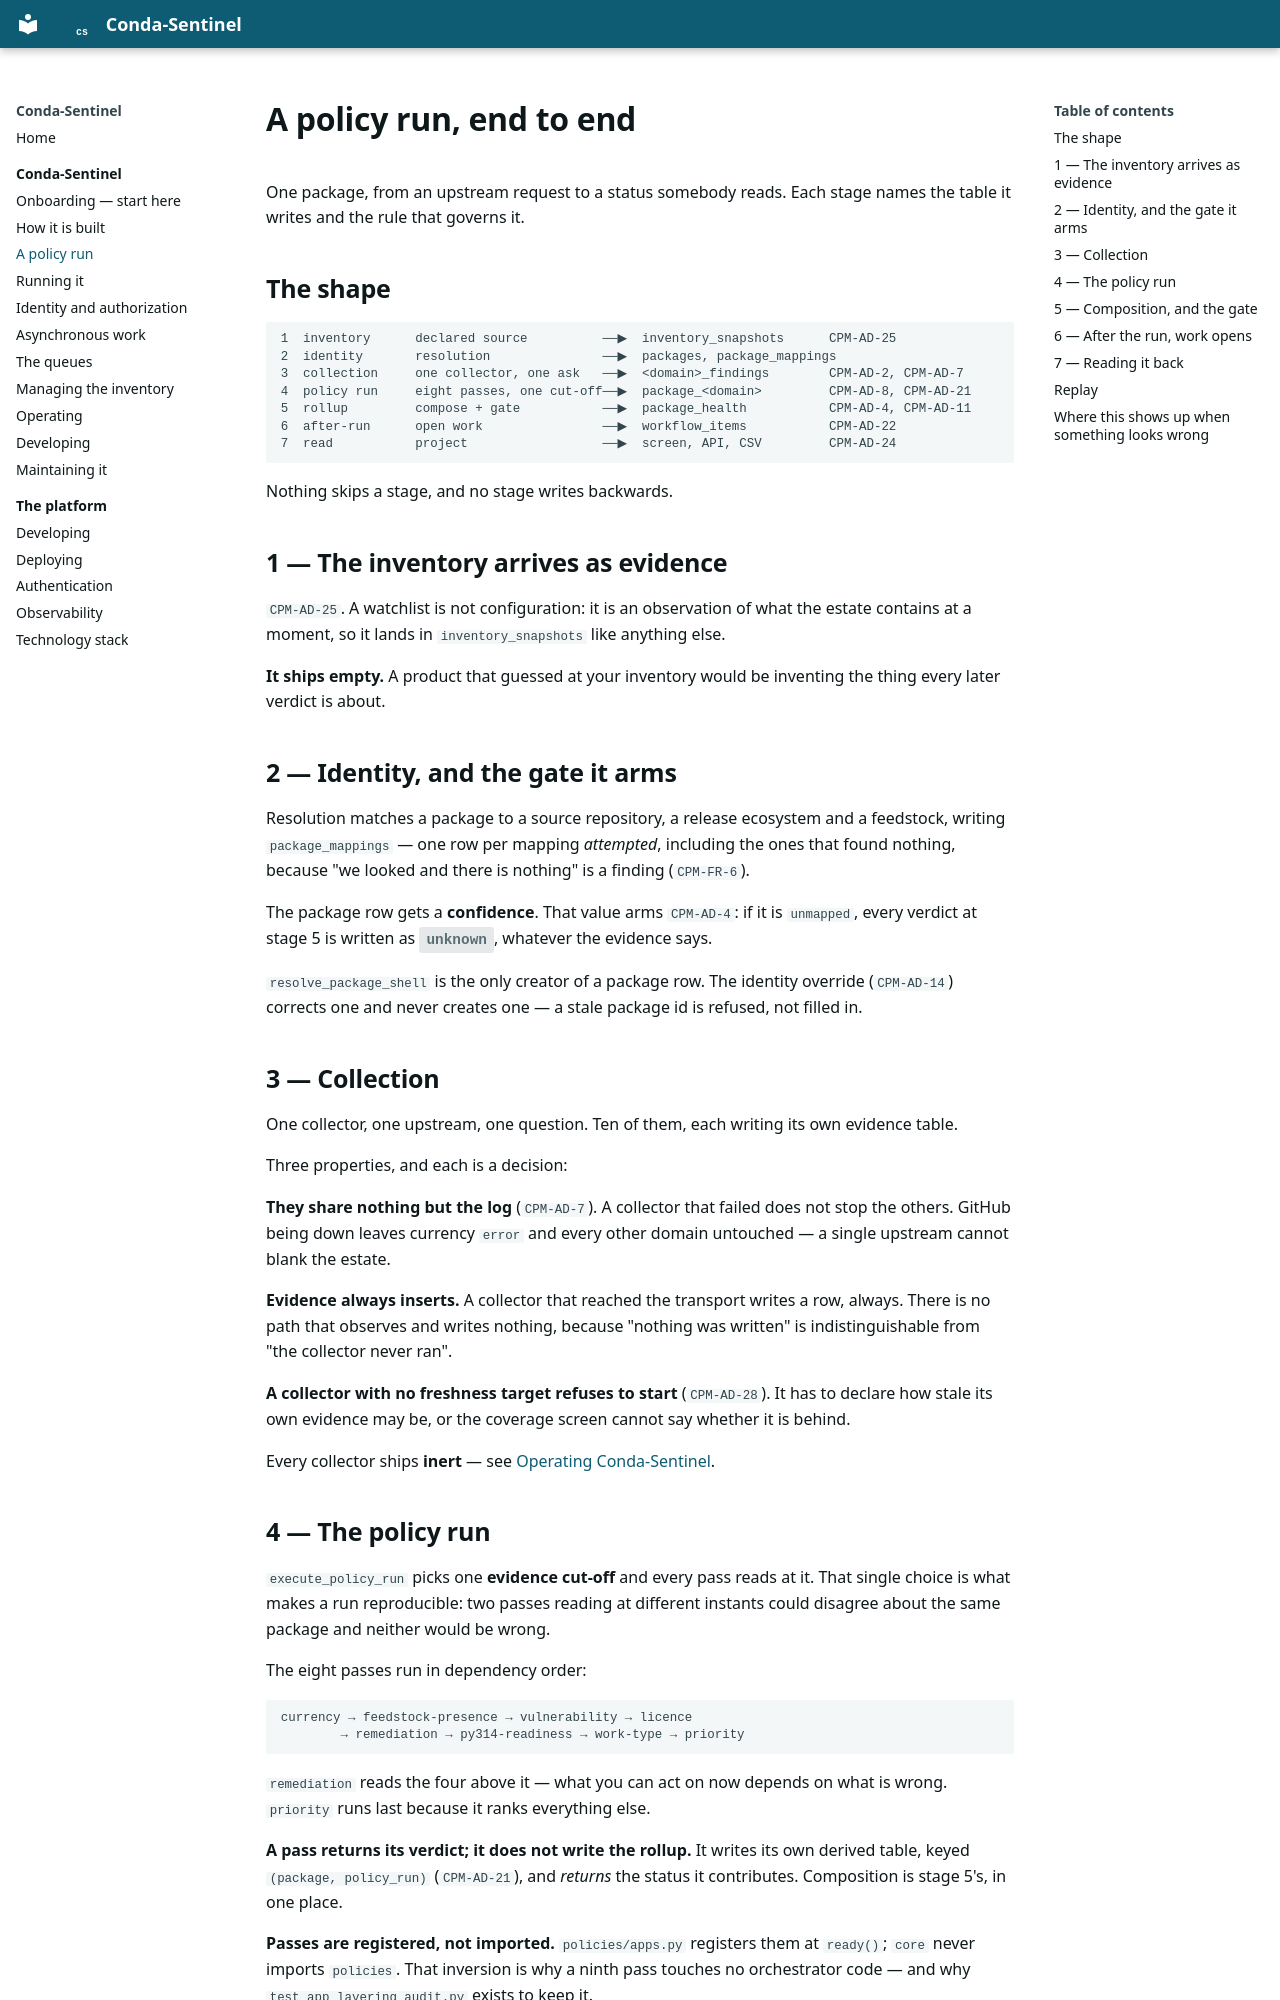

repository: millsks/conda-package-supply-chain-monitor · page: conda-sentinel/the-policy-run/index.html · generator: mkdocs

# A policy run, end to end

One package, from an upstream request to a status somebody reads. Each stage names the
table it writes and the rule that governs it.

## The shape

```text
1  inventory      declared source          ──▶  inventory_snapshots      CPM-AD-25
2  identity       resolution               ──▶  packages, package_mappings
3  collection     one collector, one ask   ──▶  <domain>_findings        CPM-AD-2, CPM-AD-7
4  policy run     eight passes, one cut-off──▶  package_<domain>         CPM-AD-8, CPM-AD-21
5  rollup         compose + gate           ──▶  package_health           CPM-AD-4, CPM-AD-11
6  after-run      open work                ──▶  workflow_items           CPM-AD-22
7  read           project                  ──▶  screen, API, CSV         CPM-AD-24
```

Nothing skips a stage, and no stage writes backwards.

## 1 — The inventory arrives as evidence

`CPM-AD-25`. A watchlist is not configuration: it is an observation of what the estate
contains at a moment, so it lands in `inventory_snapshots` like anything else.

**It ships empty.** A product that guessed at your inventory would be inventing the
thing every later verdict is about.

## 2 — Identity, and the gate it arms

Resolution matches a package to a source repository, a release ecosystem and a
feedstock, writing `package_mappings` — one row per mapping *attempted*, including the
ones that found nothing, because "we looked and there is nothing" is a finding
(`CPM-FR-6`).

The package row gets a **confidence**. That value arms `CPM-AD-4`: if it is
`unmapped`, every verdict at stage 5 is written as
<span class="cs-state unknown">unknown</span>, whatever the evidence says.

`resolve_package_shell` is the only creator of a package row. The identity override
(`CPM-AD-14`) corrects one and never creates one — a stale package id is refused, not
filled in.

## 3 — Collection

One collector, one upstream, one question. Ten of them, each writing its own evidence
table.

Three properties, and each is a decision:

**They share nothing but the log** (`CPM-AD-7`). A collector that failed does not stop
the others. GitHub being down leaves currency `error` and every other domain
untouched — a single upstream cannot blank the estate.

**Evidence always inserts.** A collector that reached the transport writes a row,
always. There is no path that observes and writes nothing, because "nothing was
written" is indistinguishable from "the collector never ran".

**A collector with no freshness target refuses to start** (`CPM-AD-28`). It has to
declare how stale its own evidence may be, or the coverage screen cannot say whether
it is behind.

Every collector ships **inert** — see [Operating Conda-Sentinel](operations.md).
